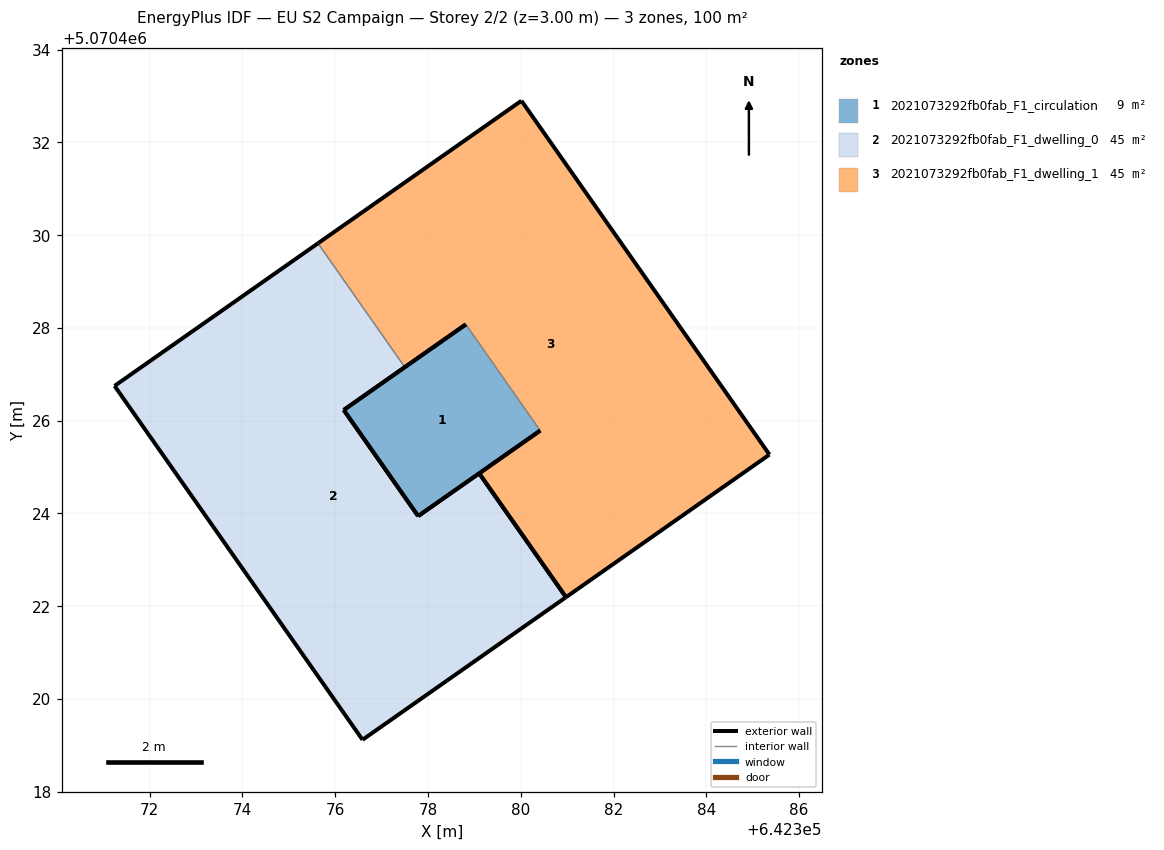
=== STOREY PLAN SPEC (per zone: floor XY polygon, exterior-wall plan segments, windows/doors) ===
zone 1: 2021073292fb0fab_F1_circulation  (9.0 m²)
  floor: (642380.42, 5070425.79) (642378.82, 5070428.08) (642376.18, 5070426.23) (642377.79, 5070423.94)
  exterior wall: (642376.18, 5070426.23) – (642378.82, 5070428.08)  [3.2 m]
  exterior wall: (642380.42, 5070425.79) – (642377.79, 5070423.94)  [3.2 m]
  exterior wall: (642377.79, 5070423.94) – (642376.18, 5070426.23)  [2.8 m]
  interior walls: 1
zone 2: 2021073292fb0fab_F1_dwelling_0  (45.4 m²)
  floor: (642380.97, 5070422.20) (642379.10, 5070424.87) (642377.79, 5070423.94) (642376.18, 5070426.23) (642377.50, 5070427.15) (642375.63, 5070429.82) (642371.24, 5070426.75) (642376.59, 5070419.12)
  exterior wall: (642371.24, 5070426.75) – (642375.63, 5070429.82)  [5.4 m]
  exterior wall: (642377.50, 5070427.15) – (642376.18, 5070426.23)  [1.6 m]
  exterior wall: (642377.79, 5070423.94) – (642379.10, 5070424.87)  [1.6 m]
  exterior wall: (642380.97, 5070422.20) – (642376.59, 5070419.12)  [5.4 m]
  exterior wall: (642376.59, 5070419.12) – (642371.24, 5070426.75)  [9.3 m]
  exterior wall: (642376.18, 5070426.23) – (642377.79, 5070423.94)  [2.8 m]
  exterior wall: (642379.10, 5070424.87) – (642380.97, 5070422.20)  [3.3 m]
  interior walls: 1
zone 3: 2021073292fb0fab_F1_dwelling_1  (45.4 m²)
  floor: (642385.36, 5070425.27) (642380.01, 5070432.90) (642375.63, 5070429.82) (642377.50, 5070427.15) (642378.82, 5070428.08) (642380.42, 5070425.79) (642379.10, 5070424.87) (642380.97, 5070422.20)
  exterior wall: (642379.10, 5070424.87) – (642380.42, 5070425.79)  [1.6 m]
  exterior wall: (642378.82, 5070428.08) – (642377.50, 5070427.15)  [1.6 m]
  exterior wall: (642375.63, 5070429.82) – (642380.02, 5070432.90)  [5.4 m]
  exterior wall: (642380.02, 5070432.90) – (642385.36, 5070425.27)  [9.3 m]
  exterior wall: (642385.36, 5070425.27) – (642380.97, 5070422.20)  [5.4 m]
  exterior wall: (642380.98, 5070422.20) – (642379.10, 5070424.87)  [3.3 m]
  interior walls: 2

=== DERIVED (storey summary) ===
Building: EU S2 Campaign
Storey: 2 of 2  (floor level z = 3.00 m)
Storey gross floor area: 99.8 m²
Zones on this storey: 3
  - 2021073292fb0fab_F1_circulation: floor 9.0 m²; exterior wall 9.2 m (27.7 m²); WWR 0.0%
  - 2021073292fb0fab_F1_dwelling_0: floor 45.4 m²; exterior wall 29.3 m (87.9 m²); WWR 0.0%
  - 2021073292fb0fab_F1_dwelling_1: floor 45.4 m²; exterior wall 26.5 m (79.5 m²); WWR 0.0%
Zone adjacency (shared interzone walls):
  - 2021073292fb0fab_F1_circulation ↔ 2021073292fb0fab_F1_dwelling_1
  - 2021073292fb0fab_F1_dwelling_0 ↔ 2021073292fb0fab_F1_dwelling_1